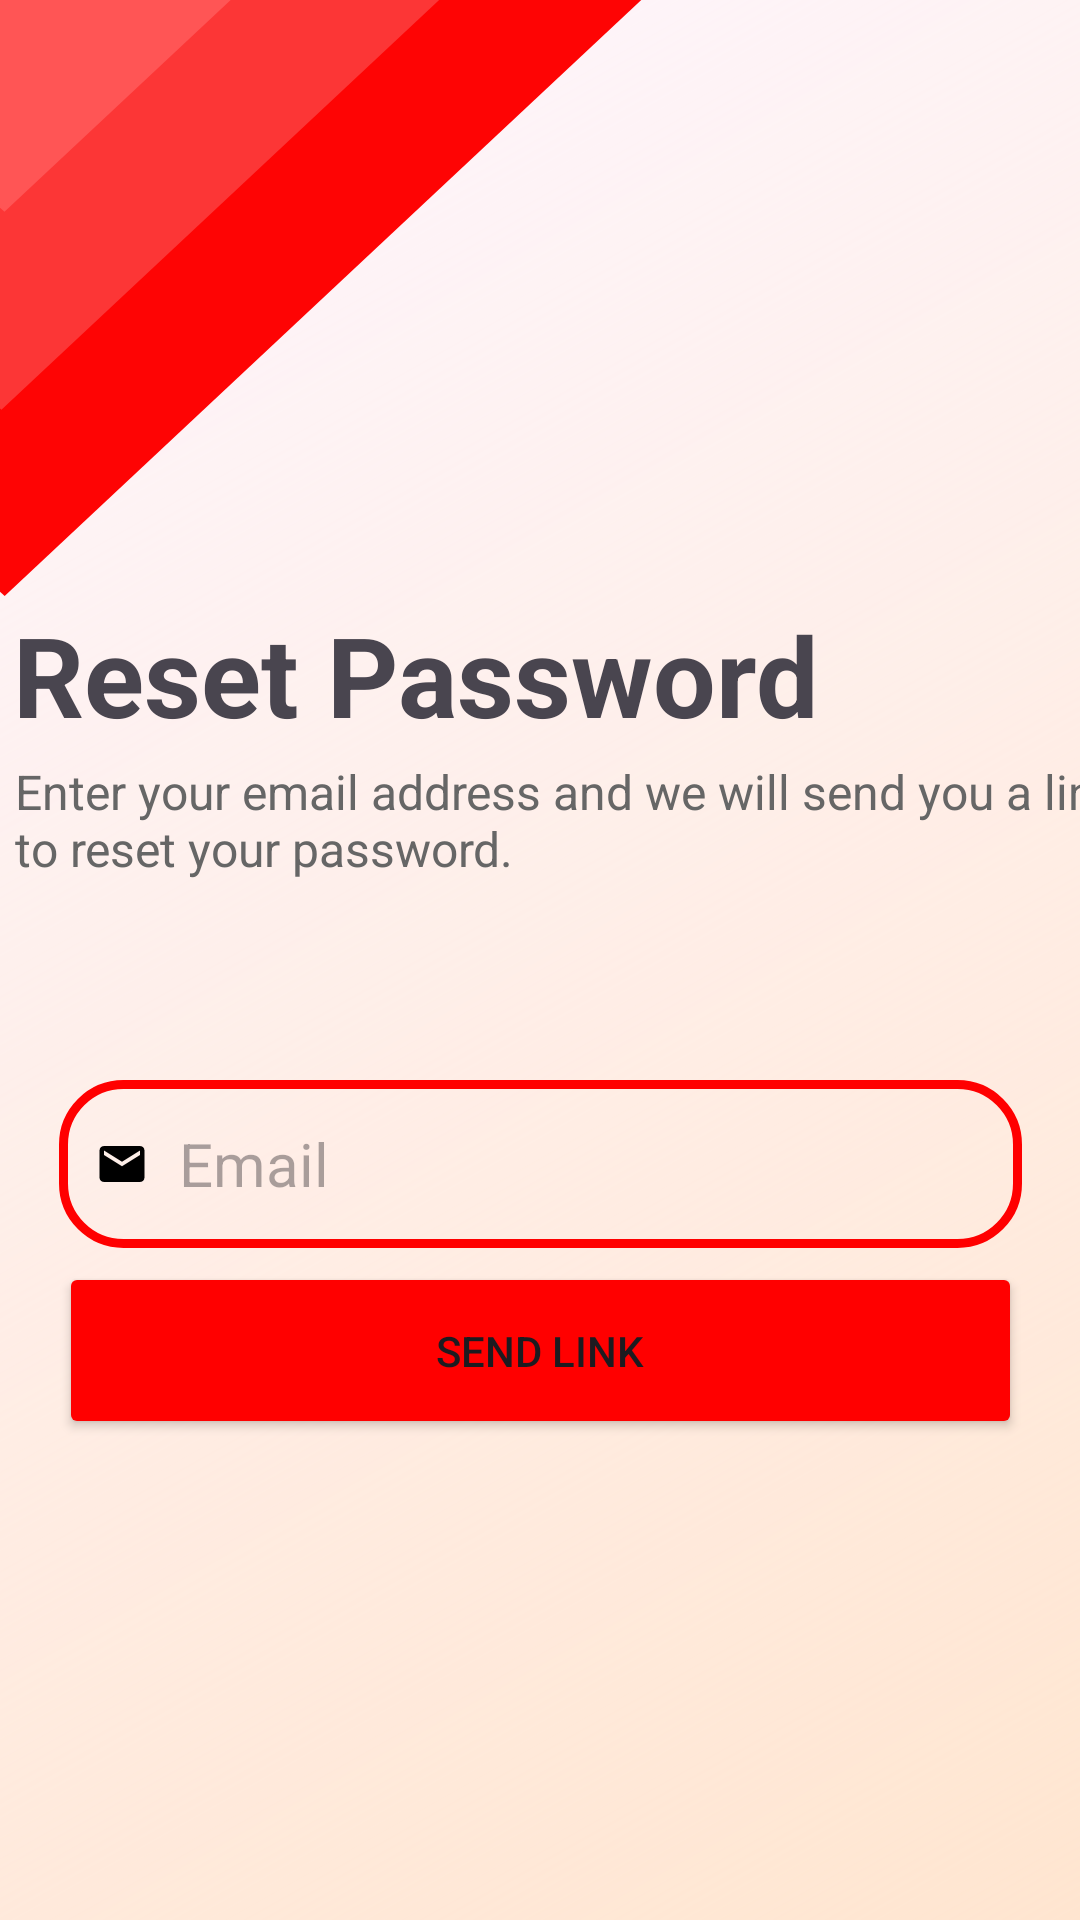

Write the Android layout XML for this screen, with the resource values it uses.
<!-- AndroidManifest.xml: application theme Theme.SmartStock -->
<!-- res/layout/activity_forgot_password.xml -->
<?xml version="1.0" encoding="utf-8"?>
<androidx.constraintlayout.widget.ConstraintLayout xmlns:android="http://schemas.android.com/apk/res/android"
    xmlns:app="http://schemas.android.com/apk/res-auto"
    xmlns:tools="http://schemas.android.com/tools"
    android:id="@+id/main"
    android:layout_width="match_parent"
    android:background="@drawable/login_background"
    android:layout_height="match_parent"
    tools:context=".forgotPassword">
    <ImageView
        android:id="@+id/top_shape"
        android:layout_width="215dp"
        android:layout_height="200dp"
        android:layout_margin="0dp"
        android:adjustViewBounds="true"
        android:padding="0dp"
        android:scaleType="fitXY"
        android:src="@drawable/login_shape1"
        app:layout_constraintStart_toStartOf="parent"
        app:layout_constraintTop_toTopOf="parent" />

    <EditText
        android:id="@+id/Email"
        android:layout_width="321dp"
        android:layout_height="56dp"
        android:layout_marginTop="360dp"
        android:autofillHints="emailAddress"
        android:background="@drawable/custom_edittext"
        android:ems="10"
        android:hint="@string/email"
        android:importantForAutofill="no"
        android:inputType="text"
        android:drawableStart="@drawable/email_icon"
        android:drawablePadding="10dp"
        android:padding="12dp"
        android:textSize="20sp"
        app:layout_constraintEnd_toEndOf="parent"
        app:layout_constraintStart_toStartOf="parent"
        app:layout_constraintTop_toTopOf="parent"
        tools:ignore="TextFields,VisualLintOverlap" />

    <TextView
        android:id="@+id/forgot_password"
        android:layout_width="wrap_content"
        android:layout_height="wrap_content"
        android:layout_marginTop="200dp"
        android:text="@string/reset_password_title"
        android:textSize="37sp"
        android:textStyle="bold"
        app:layout_constraintEnd_toEndOf="parent"
        app:layout_constraintHorizontal_bias="0.048"
        app:layout_constraintStart_toStartOf="parent"
        app:layout_constraintTop_toTopOf="parent"
        tools:ignore="HardcodedText" />

    <TextView
        android:id="@+id/textView7"
        android:layout_width="373dp"
        android:layout_height="43dp"
        android:layout_marginStart="8dp"
        android:layout_marginEnd="32dp"
        android:layout_marginBottom="64dp"
        android:text="@string/reset_password_description"
        android:textColor="#666666"
        android:textSize="16sp"
        app:layout_constraintBottom_toTopOf="@+id/Email"
        app:layout_constraintEnd_toEndOf="parent"
        app:layout_constraintHorizontal_bias="0.058"
        app:layout_constraintStart_toStartOf="parent" />

    <Button
        android:id="@+id/send_link"
        android:layout_width="321dp"
        android:layout_height="59dp"
        android:layout_marginBottom="140dp"
        android:backgroundTint="#FF0000"
        android:text="@string/send_link"
        app:layout_constraintBottom_toBottomOf="parent"
        app:layout_constraintEnd_toEndOf="parent"
        app:layout_constraintStart_toStartOf="parent"
        app:layout_constraintTop_toBottomOf="@+id/Email"
        app:layout_constraintVertical_bias="0.182"
        tools:ignore="DuplicateSpeakableTextCheck,TextContrastCheck,VisualLintButtonSize" />


</androidx.constraintlayout.widget.ConstraintLayout>
<!-- resources referenced by this layout -->
<resources>
  <!-- drawable custom_edittext (drawable) -->
  <?xml version="1.0" encoding="utf-8"?>
  <shape xmlns:android="http://schemas.android.com/apk/res/android"
      android:shape="rectangle">
  
      <stroke
          android:width="3dp"
          android:color="#FF0000"/>
  
      <corners
          android:radius="20dp"/>
  
  </shape>
  <!-- drawable email_icon (drawable) -->
  <vector xmlns:android="http://schemas.android.com/apk/res/android" android:height="18dp" android:tint="#000000" android:viewportHeight="24" android:viewportWidth="24" android:width="18dp">
        
      <path android:fillColor="@android:color/white" android:pathData="M20,4L4,4c-1.1,0 -1.99,0.9 -1.99,2L2,18c0,1.1 0.9,2 2,2h16c1.1,0 2,-0.9 2,-2L22,6c0,-1.1 -0.9,-2 -2,-2zM20,8l-8,5 -8,-5L4,6l8,5 8,-5v2z"/>
  
  </vector>
  <!-- drawable login_background (drawable) -->
  <layer-list xmlns:android="http://schemas.android.com/apk/res/android">
      <item>
          <shape android:shape="rectangle">
              <gradient
                  android:startColor="#FFE5D0"
                  android:angle="135"
                  android:type="linear" />
          </shape>
      </item>
  </layer-list>
  <!-- drawable login_shape1 (drawable) -->
  <?xml version="1.0" encoding="utf-8"?>
  <vector xmlns:android="http://schemas.android.com/apk/res/android"
      android:width="143dp"
      android:height="138dp"
      android:viewportWidth="143"
      android:viewportHeight="138">
  
      
      <path
          android:fillColor="#FE0404"
          android:pathData="M0,0V136.09L1.03824,137.065L142.176,0H0Z" />
  
      
      <path
          android:fillColor="#FC3636"
          android:pathData="M0,0V93.9512L0.314606,94.2466L97.3619,0H0Z" />
  
      
      <path
          android:fillColor="#FF5555"
          android:pathData="M0,0V47.7761L0.993286,48.7087L51.1494,0H0Z" />
  </vector>
  <string name="email">Email</string>
  <string name="reset_password_description">Enter your email address and we will send you a link to reset your password.</string>
  <string name="reset_password_title">Reset Password</string>
  <string name="send_link">Send Link</string>
  <style name="Theme.SmartStock" parent="Base.Theme.SmartStock" />
  <style name="Base.Theme.SmartStock" parent="Theme.Material3.DayNight.NoActionBar">
          
          
      </style>
</resources>
